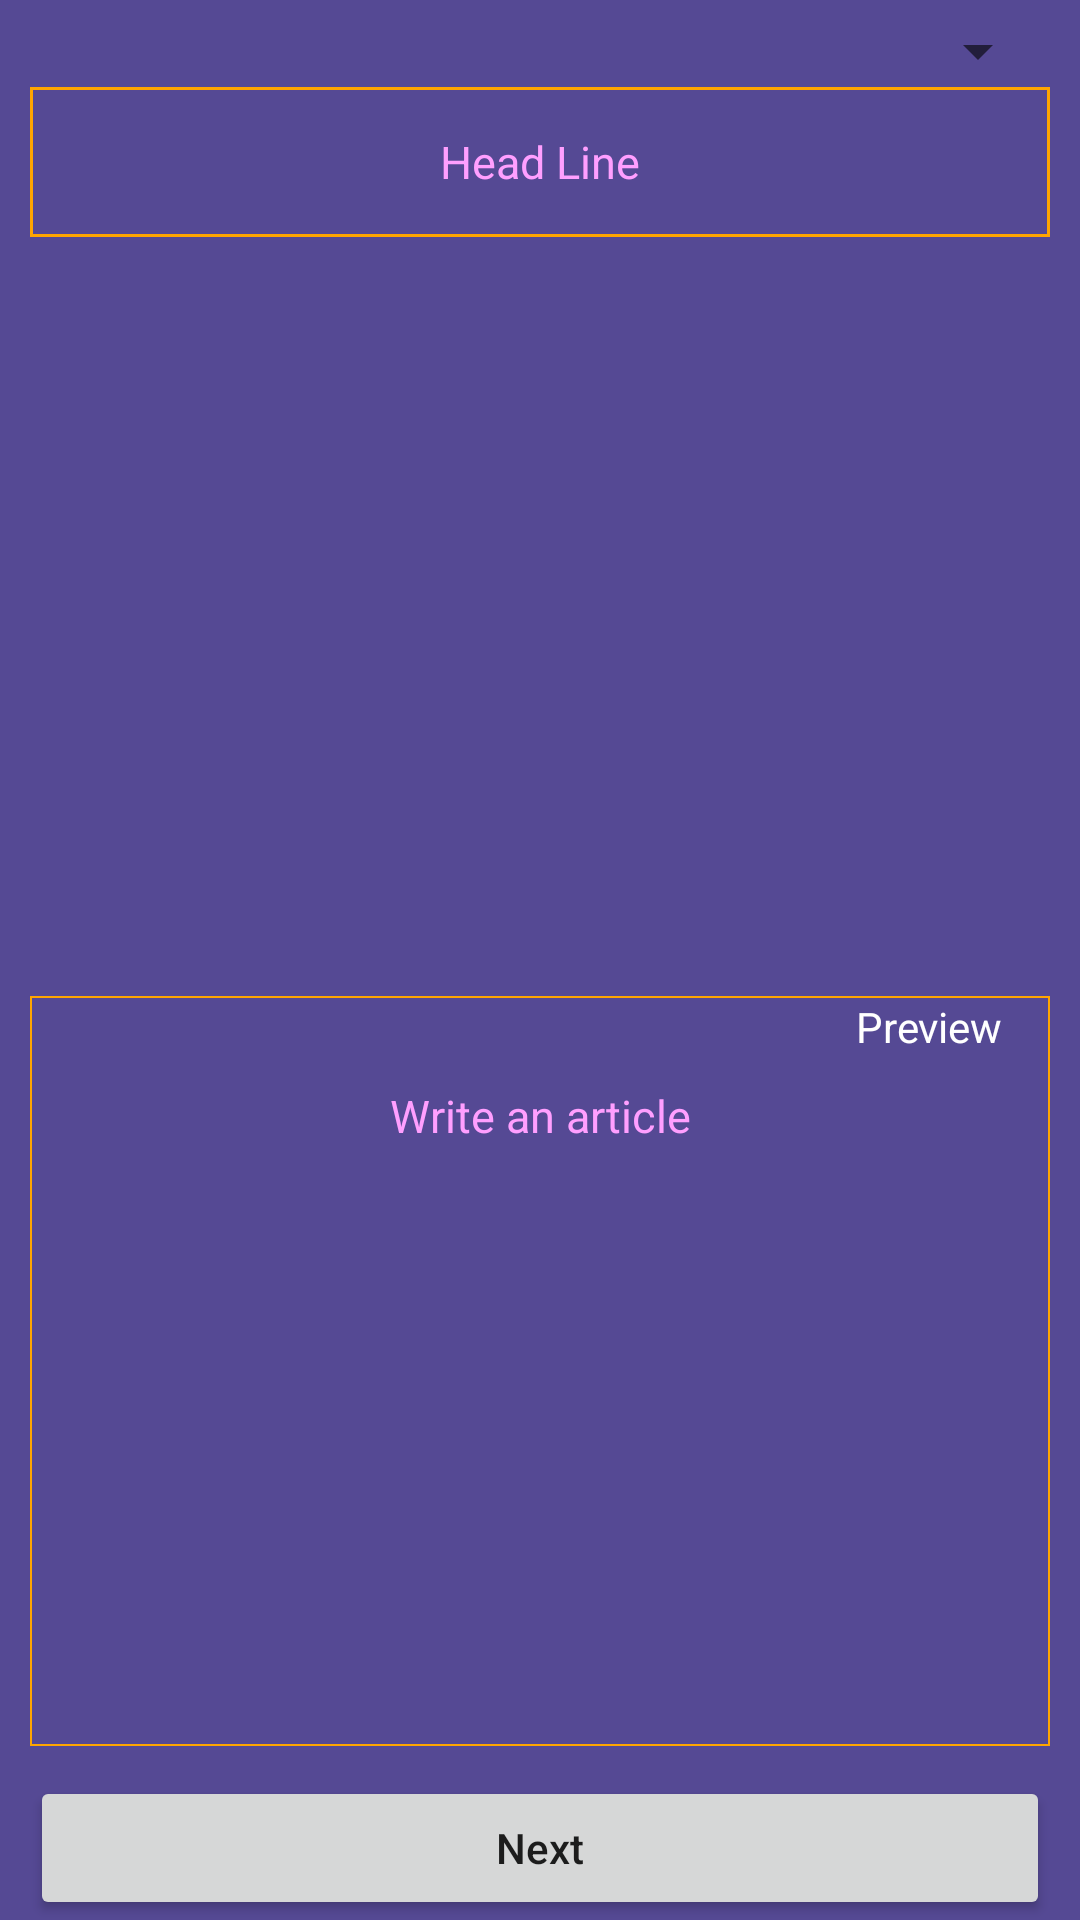

The Android layout XML behind this screen, and the referenced resources:
<!-- AndroidManifest.xml: application theme Theme.Blog -->
<!-- res/layout/write_article_frag.xml -->
<?xml version="1.0" encoding="utf-8"?>
<LinearLayout xmlns:android="http://schemas.android.com/apk/res/android"
    xmlns:app="http://schemas.android.com/apk/res-auto"
    xmlns:tools="http://schemas.android.com/tools"
    android:layout_width="match_parent"
    android:layout_height="match_parent"
    android:background="@color/background_color"
    android:paddingStart="10sp"
    android:paddingEnd="10sp"
    android:paddingTop="5sp"
    android:orientation="vertical">

    <RelativeLayout
        android:id="@+id/layout_article_privacy"
        android:layout_width="match_parent"
        android:layout_height="wrap_content">

        <Spinner
            android:id="@+id/spinner_privacy"
            android:layout_width="wrap_content"
            android:layout_height="wrap_content"
            android:gravity="end"
            android:layout_alignParentEnd="true"/>

    </RelativeLayout>

    <LinearLayout
        android:id="@+id/layout_headLine"
        android:layout_width="match_parent"
        android:layout_height="50sp"
        android:padding="1sp"
        android:background="@color/head_line_color">

        <EditText
            android:id="@+id/edtHeadLine"
            android:layout_width="match_parent"
            android:layout_height="match_parent"
            android:background="@color/background_color"
            android:hint="@string/head_line"
            android:textColorHint="@color/hint_color"
            android:gravity="center"
            android:textSize="15sp"
            android:textColor="@color/text_color"
            android:inputType="textMultiLine"
            android:autofillHints=""/>

    </LinearLayout>

    <View
        android:id="@+id/gap2"
        android:layout_width="match_parent"
        android:layout_height="20sp"/>

    <ScrollView
        android:id="@+id/scroll_preview"
        android:layout_width="match_parent"
        android:layout_height="0sp"
        android:layout_weight="80"
        android:padding="1sp">

        <TextView
            android:id="@+id/txtPreviewedArticle"
            android:layout_width="match_parent"
            android:layout_height="wrap_content"
            android:textColor="@color/text_color"
            android:gravity="start"/>

    </ScrollView>

    <LinearLayout
        android:id="@+id/layout_article"
        android:layout_width="match_parent"
        android:layout_height="250sp"
        android:background="@color/head_line_color"
        android:padding=".5sp"
        android:orientation="vertical">

        <RelativeLayout
            android:layout_width="match_parent"
            android:layout_height="wrap_content"
            android:background="@color/background_color">


            <TextView
                android:id="@+id/txtPreview"
                android:layout_width="wrap_content"
                android:layout_height="wrap_content"
                android:text="@string/preview"
                android:textColor="@color/text_color"
                android:layout_toStartOf="@id/txtWriteArticleSug"
                app:drawableStartCompat="@drawable/ic_preview" />

            <TextView
                android:id="@+id/txtWriteArticleSug"
                android:layout_width="wrap_content"
                android:layout_height="wrap_content"
                android:background="@color/background_color"
                android:textColor="@color/head_line_color"
                android:layout_alignParentEnd="true"
                android:paddingStart="15sp"
                app:drawableEndCompat="@drawable/ic_help_outline"
                tools:ignore="RtlSymmetry" />

        </RelativeLayout>


        <EditText
            android:id="@+id/edtArticle"
            android:layout_width="match_parent"
            android:layout_height="match_parent"
            android:background="@color/background_color"
            android:hint="@string/write_an_article"
            android:textColorHint="@color/hint_color"
            android:gravity="center_horizontal"
            android:textSize="15sp"
            android:padding="10sp"
            android:textColor="@color/text_color"
            android:inputType="textMultiLine"
            android:autofillHints="" />

    </LinearLayout>

    <View
        android:layout_width="match_parent"
        android:layout_height="10dp"/>

    <Button
        android:id="@+id/btnNext"
        android:layout_width="match_parent"
        android:layout_height="wrap_content"
        android:text="@string/next"
        android:textAllCaps="false"/>


</LinearLayout>
<!-- resources referenced by this layout -->
<resources>
  <color name="background_color">#554994</color>
  <color name="head_line_color">#FFA500</color>
  <color name="hint_color">#ff9fff</color>
  <color name="text_color">#FFFFFFFF</color>
  <string name="head_line">Head Line</string>
  <string name="next">Next</string>
  <string name="preview">Preview</string>
  <string name="write_an_article">Write an article</string>
  <style name="Theme.Blog" parent="Theme.MaterialComponents.DayNight.DarkActionBar">
          
          <item name="colorPrimary">@color/purple_500</item>
          <item name="colorPrimaryVariant">@color/purple_700</item>
          <item name="colorOnPrimary">@color/white</item>
          
          <item name="colorSecondary">@color/teal_200</item>
          <item name="colorSecondaryVariant">@color/teal_700</item>
          <item name="colorOnSecondary">@color/black</item>
          
          <item name="android:statusBarColor">?attr/colorPrimaryVariant</item>
          
      </style>
  <color name="purple_500">#FF6200EE</color>
  <color name="purple_700">#FF3700B3</color>
  <color name="white">#ffffff</color>
  <color name="teal_200">#FF03DAC5</color>
  <color name="teal_700">#FF018786</color>
  <color name="black">#000000</color>
</resources>
